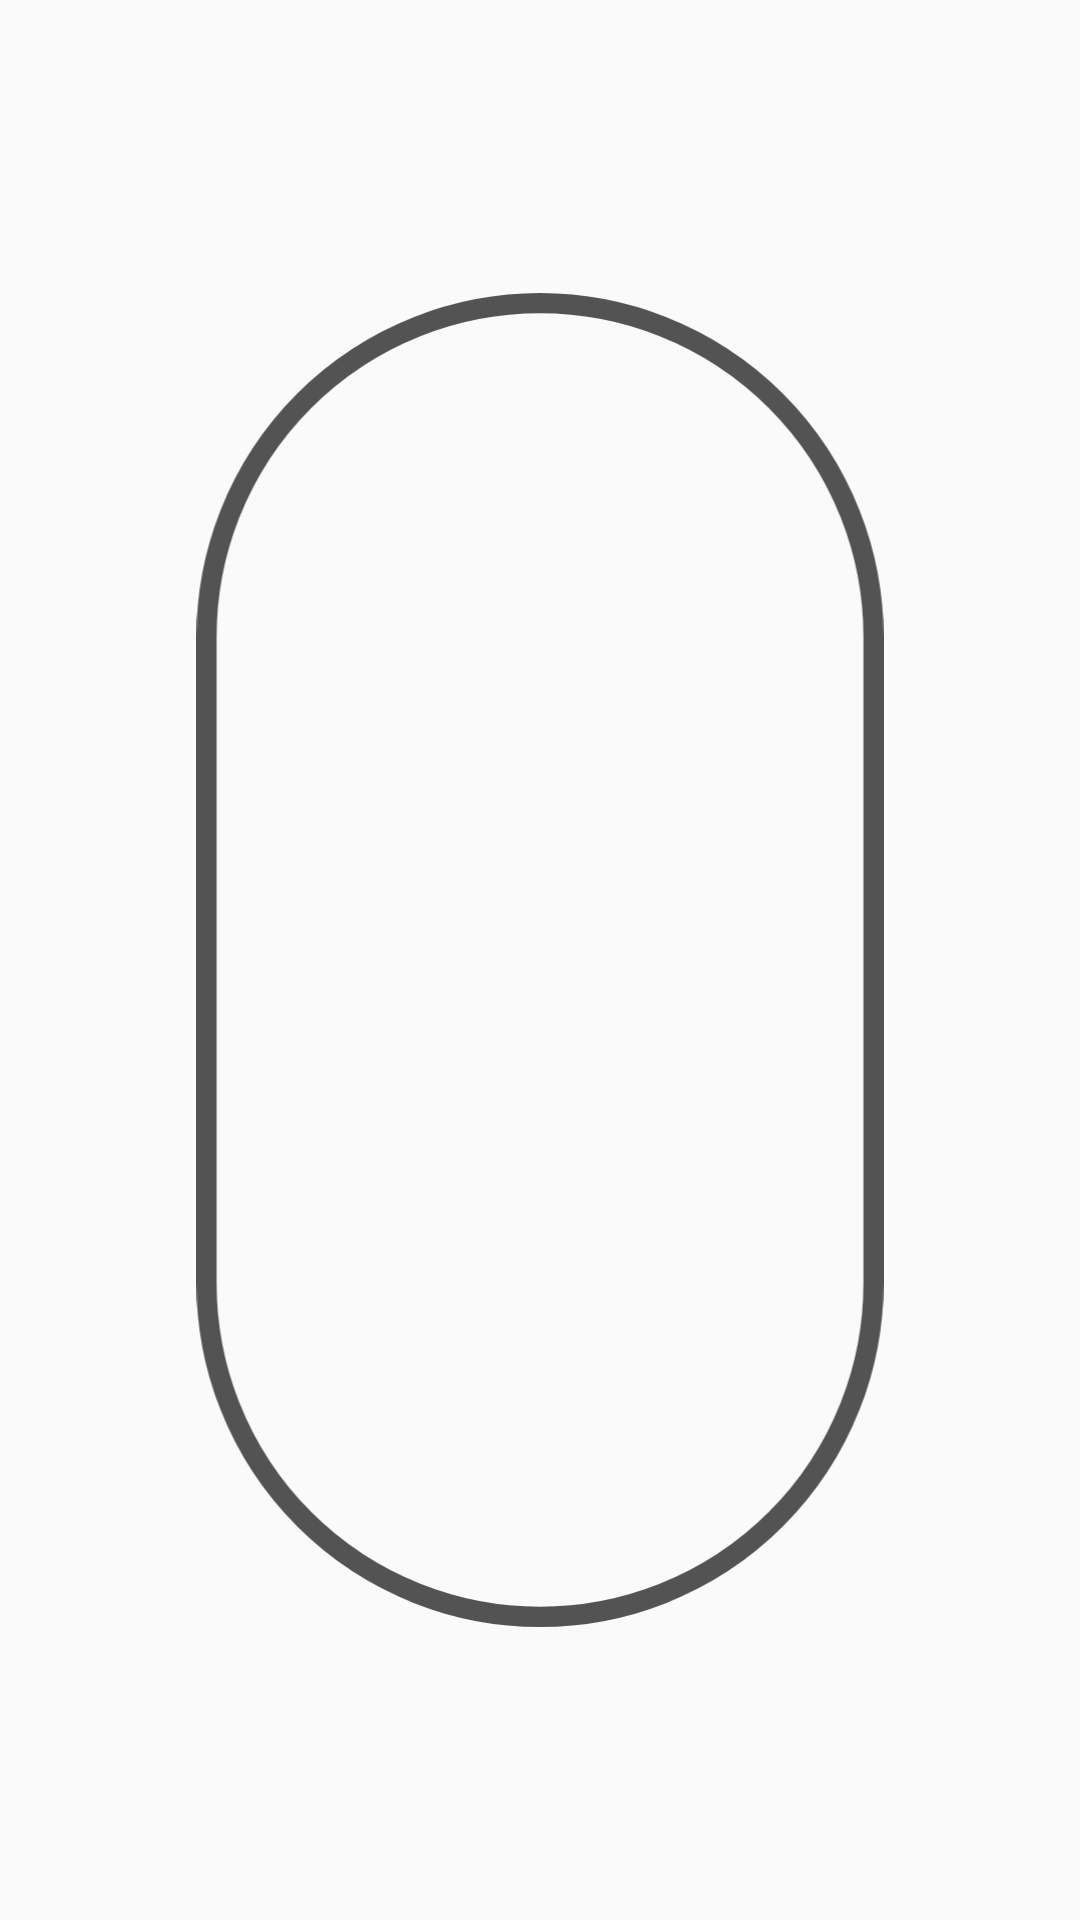

This screen was rendered from an Android layout file. Write that file and the resources it references.
<!-- AndroidManifest.xml: application theme Theme.AppCompat.Light.NoActionBar -->
<!-- res/layout/layout_frame_select_button.xml -->
<?xml version="1.0" encoding="utf-8"?>

<androidx.constraintlayout.widget.ConstraintLayout
    xmlns:android="http://schemas.android.com/apk/res/android"
    android:layout_width="match_parent"
    android:layout_height="match_parent"
    xmlns:app="http://schemas.android.com/apk/res-auto">

    <ImageView
        android:id="@+id/iv_frame_icon_back"
        android:layout_width="match_parent"
        android:layout_height="match_parent"/>

    <ImageView
        android:id="@+id/iv_frame_icon"
        android:layout_width="0dp"
        android:layout_height="0dp"
        android:src="@drawable/ic_frame0_button"
        app:layout_constraintBottom_toBottomOf="parent"
        app:layout_constraintDimensionRatio="34:66"
        app:layout_constraintEnd_toEndOf="parent"
        app:layout_constraintStart_toStartOf="parent"
        app:layout_constraintTop_toTopOf="parent"
        app:layout_constraintHeight_percent="0.695" />


</androidx.constraintlayout.widget.ConstraintLayout>
<!-- resources referenced by this layout -->
<resources>
  <!-- drawable ic_frame0_button (drawable) -->
  <vector xmlns:android="http://schemas.android.com/apk/res/android"
      android:width="34dp"
      android:height="66dp"
      android:viewportWidth="34"
      android:viewportHeight="66">
    <path
        android:strokeWidth="1"
        android:pathData="M17,0.5L17,0.5A16.5,16.5 0,0 1,33.5 17L33.5,49A16.5,16.5 0,0 1,17 65.5L17,65.5A16.5,16.5 0,0 1,0.5 49L0.5,17A16.5,16.5 0,0 1,17 0.5z"
        android:fillColor="#00000000"
        android:strokeColor="#535353"/>
  </vector>
</resources>
